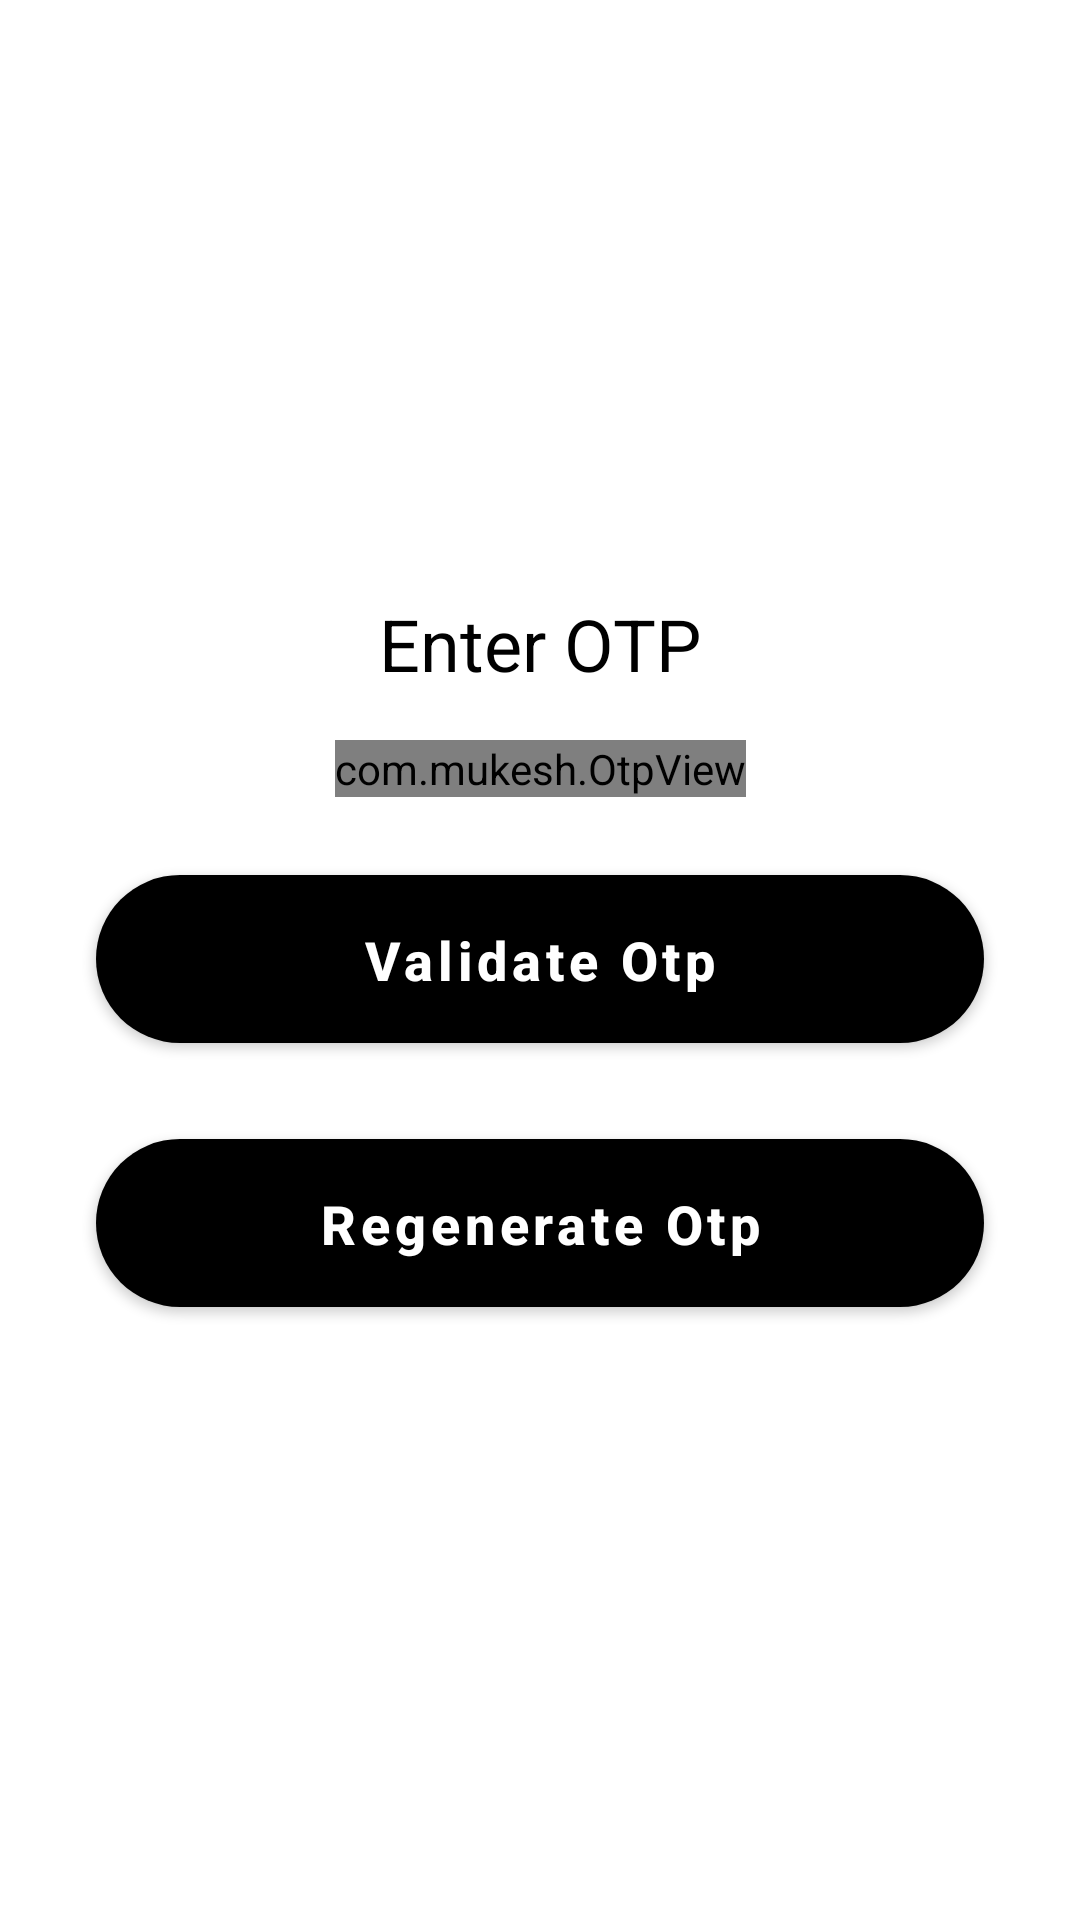

Reconstruct the res/layout file that produces this screen, plus the resources it refers to.
<!-- AndroidManifest.xml: application theme Theme.OnlineVotingSystem -->
<!-- res/layout/activity_voter_otp.xml -->
<?xml version="1.0" encoding="utf-8"?>
<androidx.constraintlayout.widget.ConstraintLayout xmlns:android="http://schemas.android.com/apk/res/android"
    xmlns:app="http://schemas.android.com/apk/res-auto"
    xmlns:tools="http://schemas.android.com/tools"
    android:layout_width="match_parent"
    android:layout_height="match_parent"
    tools:context=".VoterOtpActivity">

    <androidx.constraintlayout.widget.ConstraintLayout
        android:layout_width="match_parent"
        android:layout_height="wrap_content"
        app:layout_constraintBottom_toBottomOf="parent"
        app:layout_constraintLeft_toLeftOf="parent"
        app:layout_constraintRight_toRightOf="parent"
        app:layout_constraintTop_toTopOf="parent">

        <TextView
            android:id="@+id/text_view_enter_otp"
            android:layout_width="wrap_content"
            android:layout_height="wrap_content"
            android:layout_marginBottom="@dimen/_16dp"
            android:text="@string/enter_otp"
            android:textColor="@color/black"
            android:textSize="@dimen/_24sp"
            app:layout_constraintLeft_toLeftOf="parent"
            app:layout_constraintRight_toRightOf="parent"
            app:layout_constraintBottom_toTopOf="@id/otpView"
            app:layout_constraintTop_toTopOf="parent" />

        <com.mukesh.OtpView
            android:id="@+id/otpView"
            android:layout_width="wrap_content"
            android:layout_height="wrap_content"
            android:inputType="number"
            android:textColor="@android:color/black"
            app:OtpItemCount="6"
            app:OtpLineColor="@color/black"
            app:OtpViewType="rectangle"
            app:layout_constraintBottom_toTopOf="@id/buttonEnterOtp"
            app:layout_constraintLeft_toLeftOf="parent"
            app:layout_constraintRight_toRightOf="parent"
            app:layout_constraintTop_toBottomOf="@id/text_view_enter_otp" />

        <com.google.android.material.button.MaterialButton
            android:id="@+id/buttonEnterOtp"
            android:layout_width="match_parent"
            android:layout_height="68dp"
            android:layout_marginStart="32dp"
            android:layout_marginLeft="32dp"
            android:layout_marginTop="20dp"
            android:layout_marginEnd="32dp"
            android:layout_marginRight="32dp"
            android:padding="16dp"
            android:text="@string/validate_otp"
            android:textAllCaps="false"
            android:textColor="@color/white"
            android:textSize="18sp"
            android:textStyle="bold"
            app:backgroundTint="@color/black"
            app:cornerRadius="32dp"
            app:layout_constraintEnd_toEndOf="parent"
            app:layout_constraintStart_toStartOf="parent"
            app:layout_constraintTop_toBottomOf="@+id/otpView" />

        <com.google.android.material.button.MaterialButton
            android:id="@+id/buttonRegenerateOtp"
            android:layout_width="match_parent"
            android:layout_height="68dp"
            android:layout_marginStart="32dp"
            android:layout_marginLeft="32dp"
            android:layout_marginTop="20dp"
            android:layout_marginEnd="32dp"
            android:layout_marginRight="32dp"
            android:padding="16dp"
            android:text="@string/regenerate_otp"
            android:textAllCaps="false"
            android:textColor="@color/white"
            android:textSize="18sp"
            android:textStyle="bold"
            app:backgroundTint="@color/black"
            app:cornerRadius="32dp"
            app:layout_constraintEnd_toEndOf="parent"
            app:layout_constraintStart_toStartOf="parent"
            app:layout_constraintTop_toBottomOf="@+id/buttonEnterOtp" />

    </androidx.constraintlayout.widget.ConstraintLayout>

</androidx.constraintlayout.widget.ConstraintLayout>
<!-- resources referenced by this layout -->
<resources>
  <color name="white">#FFFFFFFF</color>
  <dimen name="_16dp">16dp</dimen>
  <dimen name="_24sp">24sp</dimen>
  <string name="enter_otp">Enter OTP</string>
  <string name="regenerate_otp">Regenerate Otp</string>
  <string name="validate_otp">Validate Otp</string>
  <style name="Theme.OnlineVotingSystem" parent="Theme.MaterialComponents.DayNight.DarkActionBar">
          
          <item name="colorPrimary">@color/black_light</item>
          <item name="colorPrimaryDark">@color/black_light</item>
          <item name="colorAccent">@color/white</item>
          
          <item name="android:actionBarStyle">@style/Theme.OnlineVotingSystem.ActionBar</item>
          <item name="otpViewStyle">@style/OtpWidget.OtpView</item>
      </style>
  <color name="black_light">#2c2c2c</color>
  <style name="Theme.OnlineVotingSystem.ActionBar" parent="Widget.AppCompat.ActionBar">
          <item name="android:background">@color/black_light</item>
      </style>
  <!-- not gathered from this repository: default colours our renderer supplied (Android Studio template values) -->
  <color name="black">#FF000000</color>
</resources>
